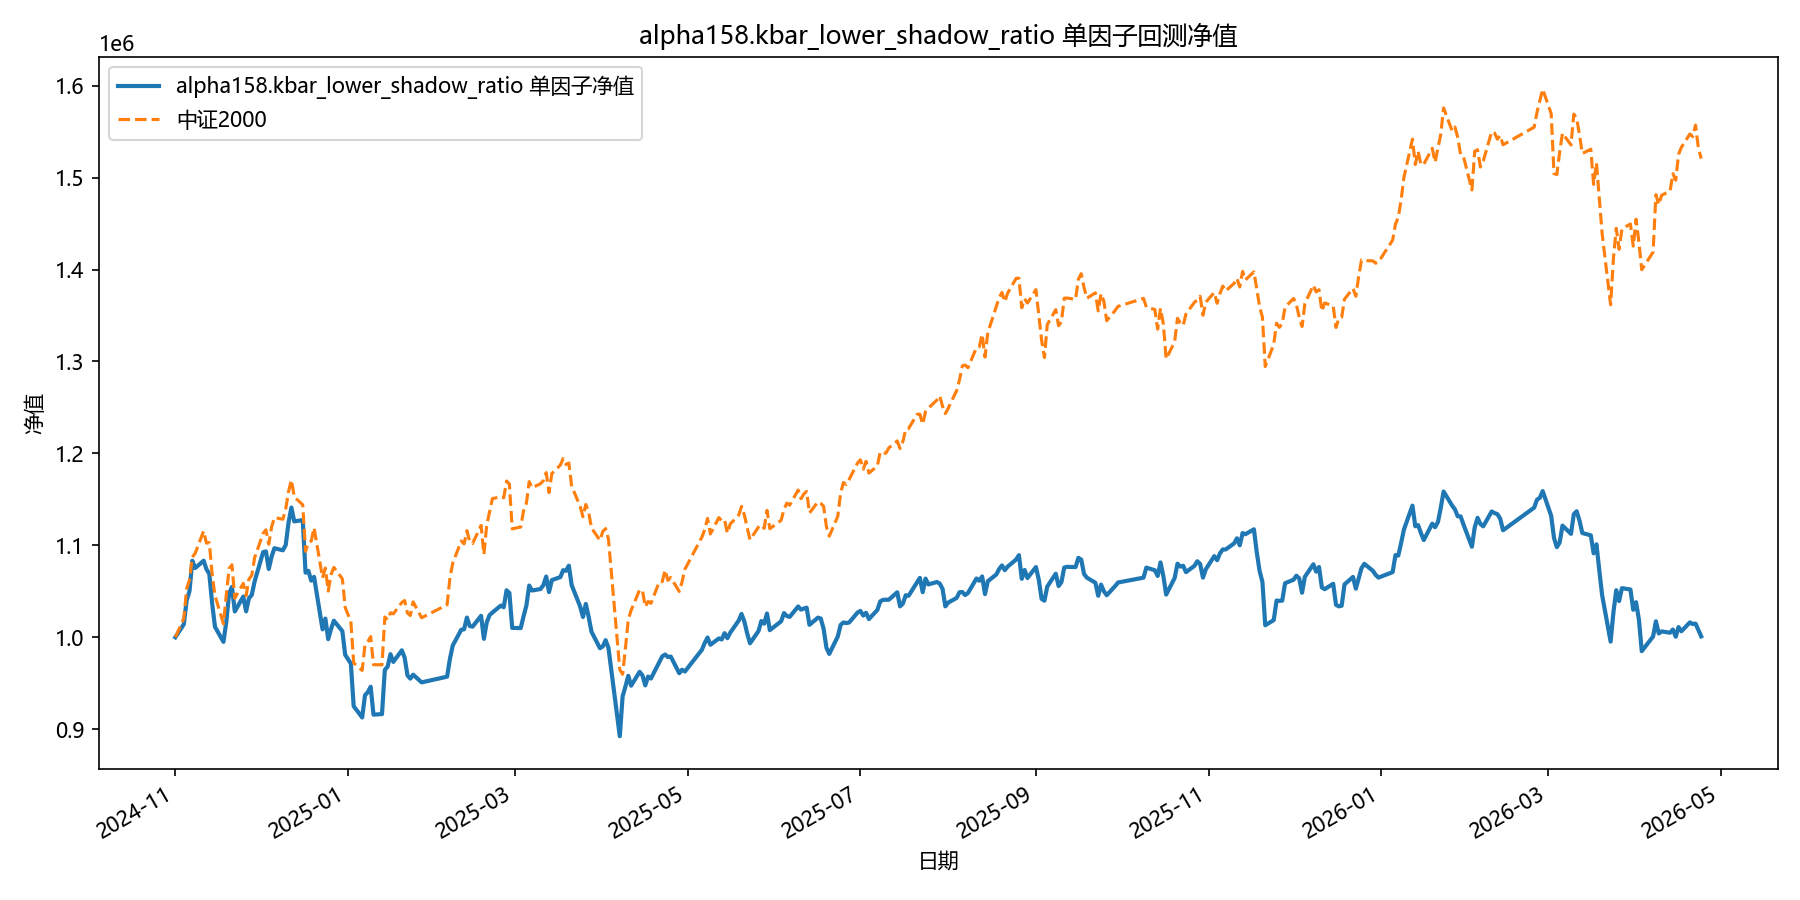

Data behind this chart, as committed beside it:
date, equity
2024-11-01, 1000000
2024-11-04, 1014138
2024-11-05, 1040160
2024-11-06, 1050072
2024-11-07, 1083308
2024-11-08, 1075284
2024-11-11, 1083307
2024-11-12, 1074003
2024-11-13, 1069022
2024-11-14, 1037045
2024-11-15, 1011393
2024-11-18, 994995
2024-11-19, 1016686
2024-11-20, 1047884
2024-11-21, 1054809
2024-11-22, 1028099
2024-11-25, 1044260
2024-11-26, 1028238
2024-11-27, 1042484
2024-11-28, 1046055
2024-11-29, 1060691
2024-12-02, 1092552
2024-12-03, 1093446
2024-12-04, 1074282
2024-12-05, 1087604
2024-12-06, 1096898
2024-12-09, 1094601
2024-12-10, 1100487
2024-12-11, 1125190
2024-12-12, 1141150
2024-12-13, 1126053
2024-12-16, 1127443
2024-12-17, 1070253
2024-12-18, 1072326
2024-12-19, 1061595
2024-12-20, 1065745
2024-12-23, 1008629
2024-12-24, 1020354
2024-12-25, 997964
2024-12-26, 1008996
2024-12-27, 1018037
2024-12-30, 1006688
2024-12-31, 980923
2025-01-02, 971433
2025-01-03, 925039
2025-01-06, 912785
2025-01-07, 936926
2025-01-08, 940436
2025-01-09, 946170
2025-01-10, 915868
2025-01-13, 916465
2025-01-14, 964578
2025-01-15, 968120
2025-01-16, 981670
2025-01-17, 973228
2025-01-20, 985806
2025-01-21, 977913
2025-01-22, 958600
2025-01-23, 955012
2025-01-24, 959337
... 299 more rows
